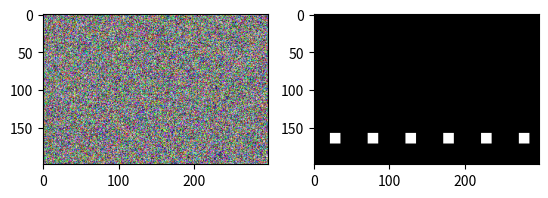

Python code for this plot:
import numpy as np
from matplotlib import pyplot as plt


def get_mask_chart(input: np.ndarray = None, MASK_SHOW_OPT: bool = False) -> np.ndarray:
    assert len(input.shape) == 3
    assert input.__class__.__name__ == "ndarray"

    xspace = int(np.round(input.shape[0] / 4))
    yspace = int(np.round(input.shape[1] / 6))

    r = 7
    x_default = -10
    y_default = 3

    mask_chart = np.zeros((input.shape[0], input.shape[1]), dtype = np.uint8)
    xpoint = int(np.round(xspace * 7 / 2) + x_default)
    ypoint = int(np.round(yspace / 2) + y_default)

    for k in range(6):
        mask_chart[xpoint - r : xpoint + r, ypoint + yspace * k - r : ypoint + yspace * k + r] = 1

    if MASK_SHOW_OPT:
        fig = plt.figure()
        plt.subplot(121)
        plt.imshow(input)

        plt.subplot(122)
        plt.imshow(mask_chart, cmap="gray")

        plt.tight_layout
        plt.show()

    return mask_chart


def get_illuminant(input: np.ndarray = None, mask: np.ndarray = None) -> np.ndarray:
    assert input.__class__.__name__ == "ndarray"
    assert mask.__class__.__name__ == "ndarray"

    if input.shape[0 : 2] != mask.shape:
        raise ValueError("input and mask must be same size")

    patch_r, patch_g, patch_b = input[:, :, 0], input[:, :, 1], input[:, :, 2]
    patch_r, patch_g, patch_b = patch_r[mask], patch_g[mask], patch_b[mask]

    illuminant = [patch_r.mean(), patch_g.mean(), patch_b.mean()]
    magitude = np.linalg.norm(illuminant)

    return illuminant / magitude


def angular_error(l1: np.ndarray = None, l2: np.ndarray = None):
    assert l1.shape == l2.shape

    l1 = l1 / np.sqrt((l1 ** 2).sum())
    l2 = l2 / np.sqrt((l2 ** 2).sum())

    angle = np.arccos((l1 * l2).sum())

    return np.degrees(angle)


def salt_and_pepper(img, p):
    org_shape = img.shape
    wsize = img.shape[0] * img.shape[1]
    img = img.reshape(wsize)

    thres = 1 - p
    rnd_array = np.random.random(size=wsize)

    img[rnd_array < p] = 0
    img[rnd_array > thres] = 255

    return img.reshape(org_shape)


def hw_RSEPD_fast_HT(input_image=None, Ts=20):
    # start_time = time.time()
    # rowsize = input_image.shape[0]
    # colsize = input_image.shape[1]
    rowsize, colsize = input_image.shape
    # denoised_image = np.zeros((rowsize, colsize), dtype = np.float64)   # TODO: ZEROS_LIKE

    padIm = np.pad(input_image, [1, 1], "symmetric")
    padIm = padIm.astype(np.float64)

    # row_buffer = np.zeros(colsize, )
    MINinW = 0.0
    MAXinW = 255.0

    for i in range(1, rowsize + 1):
        noisyLine = (padIm[i, 1:-1] != MAXinW) & (padIm[i, 1:-1] != MINinW)

        f_hat_line = np.zeros(
            colsize,
        )
        f_bar_line = padIm[i, 1:-1]
        orig_line = padIm[i, 1:-1]

        temp = padIm[i + 1, 1:-1]
        DaLine = abs(padIm[i - 1, 0:-2] - temp)
        DbLine = abs(padIm[i - 1, 1:-1] - temp)
        DcLine = abs(padIm[i - 1, 2:] - temp)

        temp = padIm[i + 1, 1:-1]
        f_hat_DaLine = (padIm[i - 1, 0:-2] + temp) / 2
        f_hat_DbLine = (padIm[i - 1, 1:-1] + temp) / 2
        f_hat_DcLine = (padIm[i - 1, 2:] + temp) / 2

        DLine = np.vstack((DaLine, DbLine, DcLine))  # comparing stack function

        Dmin = np.argmin(DLine, 0)  # min
        zeroIdx = Dmin == 0
        oneIdx = Dmin == 1
        twoIdx = Dmin == 2
        f_hat_line[zeroIdx] = f_hat_DaLine[zeroIdx]
        f_hat_line[oneIdx] = f_hat_DbLine[oneIdx]
        f_hat_line[twoIdx] = f_hat_DcLine[twoIdx]

        noisyRefLine = (padIm[i + 1, 1:-1] == MAXinW) | (padIm[i + 1, 1:-1] == MINinW)
        meanLine = (padIm[i - 1, 0:-2] + 2 * padIm[i - 1, 1:-1] + padIm[i - 1, 2:]) / 4
        f_hat_line[noisyRefLine] = meanLine[noisyRefLine]

        thr = abs(padIm[i, 1:-1] - f_hat_line)
        comp_thr = thr > Ts
        f_bar_line[comp_thr] = f_hat_line[comp_thr]
        f_bar_line[noisyLine] = orig_line[noisyLine]

        row_buffer = np.clip(f_bar_line, 0, 255)
        # denoised_image[i - 1, :] = row_buffer
        padIm[i, :] = np.pad(row_buffer, [1], "symmetric")

    # print("hw_RSEPD_fast_HT end")
    # denoised_image = np.clip(denoised_image, 0, 255)
    # denoised_image = denoised_image.astype(np.uint8)
    # elapsed_time = time.time() - start_time

    # if (ELAPSED_TIME_OPT):
    #     print("Elapsed Time of hw_RSEPD_fast_HT : %d (sec)" %elapsed_time)
    denoised_image = padIm[1:-1, 1:-1].astype(np.uint8)

    return denoised_image


def white_balance(input_image=None, N=4):
    # truncRed = 0
    # truncGreen = 0
    # truncBlue = 0
    input_image = input_image.astype(np.float64)
    output_image = np.zeros(input_image.shape)
    rowsize = (input_image.shape[0]) // N

    now = 0
    gain = np.zeros([input_image.shape[0], input_image.shape[2]], dtype=np.float64)

    for i in range(1, rowsize + 1):
        before = now
        now = np.squeeze(np.sum(input_image[:, N * (i - 1) : N * i, :], 1))

        if i == 1:
            gain = now
        else:
            gain = gain + np.abs(before - now)

    finalGain = np.sum(gain, 0)

    som = np.sqrt((finalGain ** 2).sum())

    gain_R = 1 / (finalGain[0] / som)
    gain_G = 1 / (finalGain[1] / som)
    gain_B = 1 / (finalGain[2] / som)

    output_image[:, :, 0] = gain_R * input_image[:, :, 0]
    output_image[:, :, 1] = gain_G * input_image[:, :, 1]
    output_image[:, :, 2] = gain_B * input_image[:, :, 2]

    output_image = np.clip(output_image, 0, 255.0)
    output_image = np.uint8(output_image)

    return output_image


if __name__ == "__main__":
    a = np.random.randint(low=0, high=255, size=(199, 299, 3), dtype=np.uint8)
    b = get_mask_chart(a, True)
    c = get_illuminant(a, b)
    d = angular_error(np.array([0.5, 0.5, 0.5]), c)
